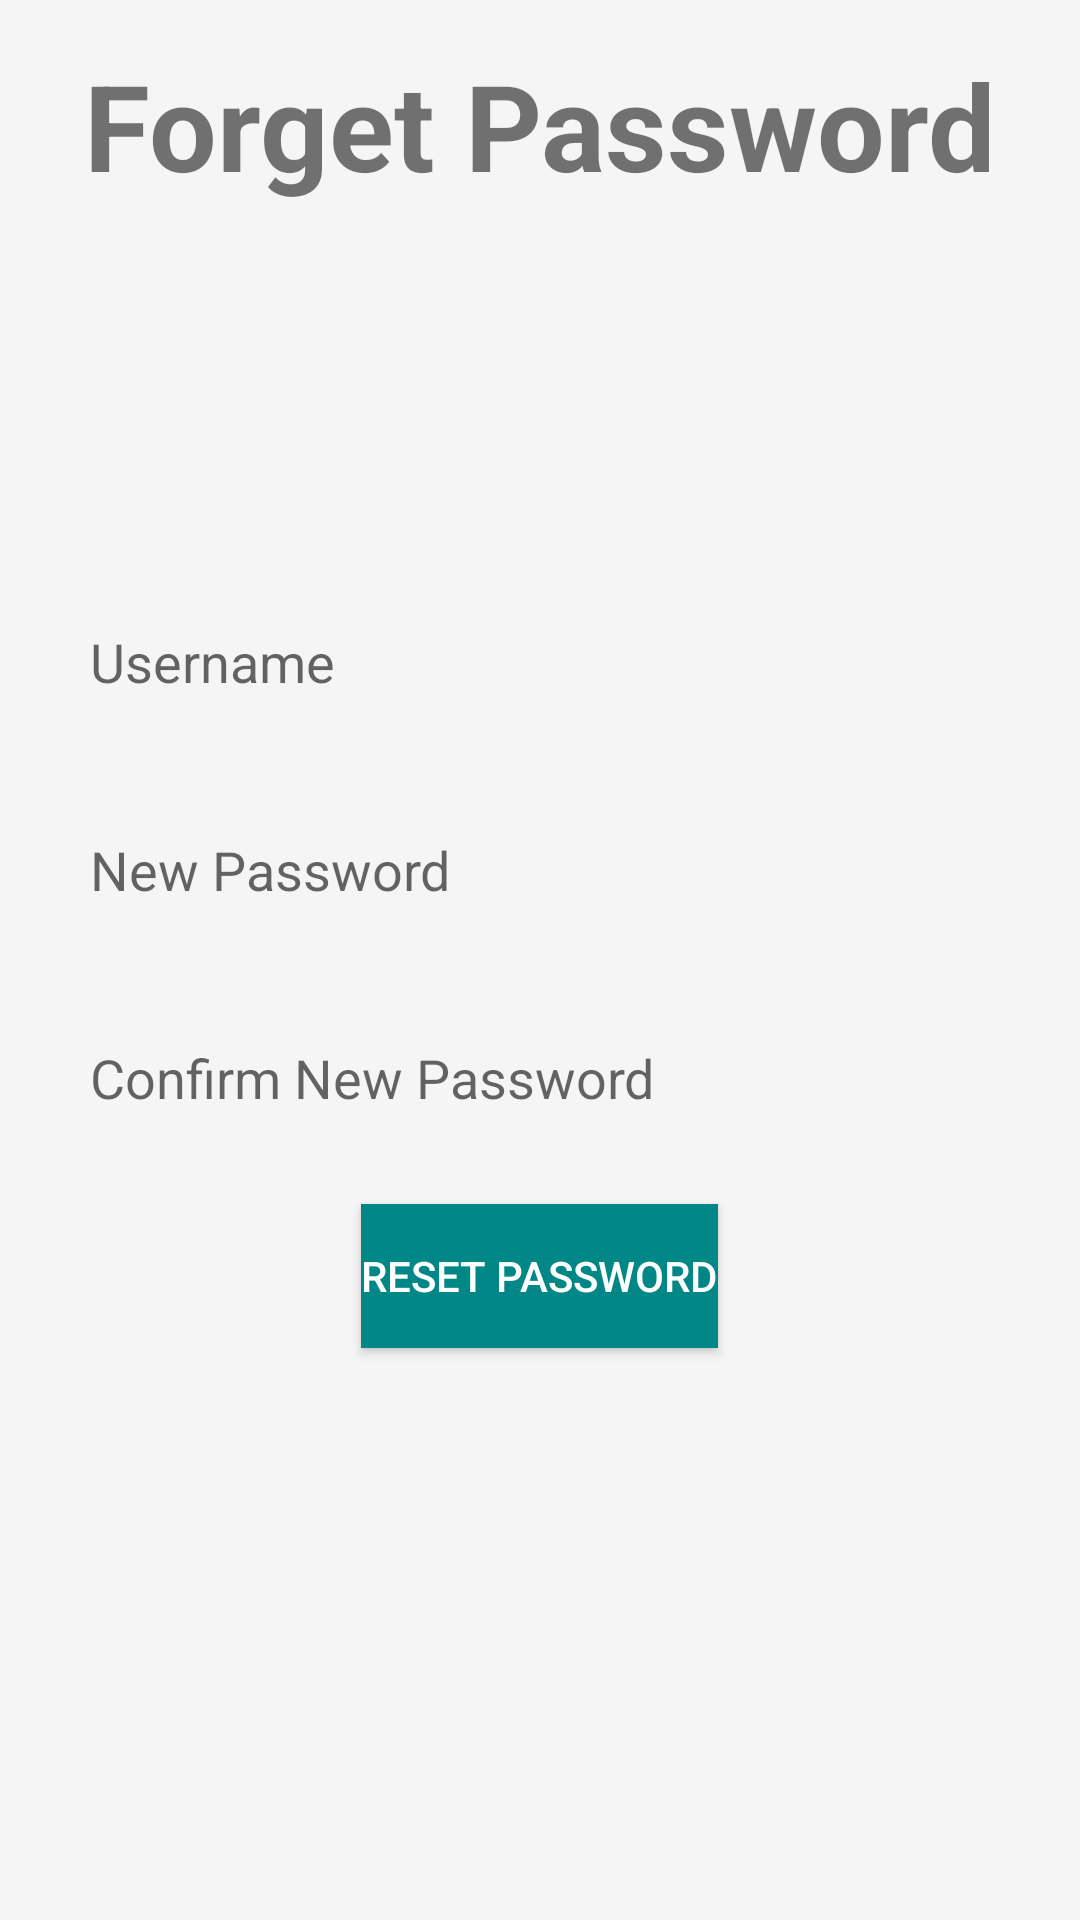

Reconstruct the res/layout file that produces this screen, plus the resources it refers to.
<!-- AndroidManifest.xml: application theme Theme.UniversityBazaar -->
<!-- res/layout/activity_forgetpassword.xml -->
<?xml version="1.0" encoding="utf-8"?>
<LinearLayout xmlns:android="http://schemas.android.com/apk/res/android"
    xmlns:app="http://schemas.android.com/apk/res-auto"
    xmlns:tools="http://schemas.android.com/tools"
    android:layout_width="match_parent"
    android:layout_height="match_parent"
    android:orientation="vertical"
    android:padding="15dp"
    tools:context=".controller.ForgetPasswordActivity"
    android:background="@color/background">

    <TextView
        android:layout_width="wrap_content"
        android:layout_height="wrap_content"
        android:layout_gravity="center"
        android:text="Forget Password"
        android:textSize="40sp"
        android:textStyle="bold" />

    <EditText
        android:id="@+id/fpUserName"
        android:layout_width="match_parent"
        android:layout_height="wrap_content"
        android:layout_marginTop="125dp"
        android:hint="Username"
        android:padding="15dp"
        android:background="@drawable/edittext_border"/>

    <EditText
        android:id="@+id/fpNewPass"
        android:layout_width="match_parent"
        android:layout_height="wrap_content"
        android:layout_marginTop="15dp"
        android:hint="New Password"
        android:inputType="textPassword"
        android:padding="15dp"
        android:background="@drawable/edittext_border"/>
    <EditText
        android:id="@+id/fpConfNewPass"
        android:layout_width="match_parent"
        android:layout_height="wrap_content"
        android:layout_marginTop="15dp"
        android:hint="Confirm New Password"
        android:inputType="textPassword"
        android:padding="15dp"
        android:background="@drawable/edittext_border"/>

    <Button
        android:id="@+id/btnResetPassword"
        android:layout_width="wrap_content"
        android:layout_height="wrap_content"
        android:layout_gravity="center"
        android:layout_marginTop="15dp"
        android:background="@color/design_default_color_secondary_variant"
        android:text="Reset Password"
        android:textColor="#FFF" />

</LinearLayout>
<!-- resources referenced by this layout -->
<resources>
  <color name="background">#f5f5f5</color>
  <style name="Theme.UniversityBazaar" parent="Theme.MaterialComponents.DayNight.DarkActionBar">
          
          <item name="colorPrimary">@color/colorPrimary</item>
          <item name="colorPrimaryVariant">@color/colorPrimary</item>
          <item name="colorOnPrimary">@color/white</item>
          
          <item name="colorSecondary">@color/colorAccent</item>
          <item name="colorSecondaryVariant">@color/teal_700</item>
          <item name="colorOnSecondary">@color/black</item>
          
          <item name="android:statusBarColor" tools:targetApi="l">?attr/colorPrimaryVariant</item>
          
      </style>
  <color name="colorPrimary">#311b92</color>
  <color name="white">#FFFFFFFF</color>
  <color name="colorAccent">#666666</color>
  <color name="teal_700">#FF018786</color>
  <color name="black">#FF000000</color>
</resources>
